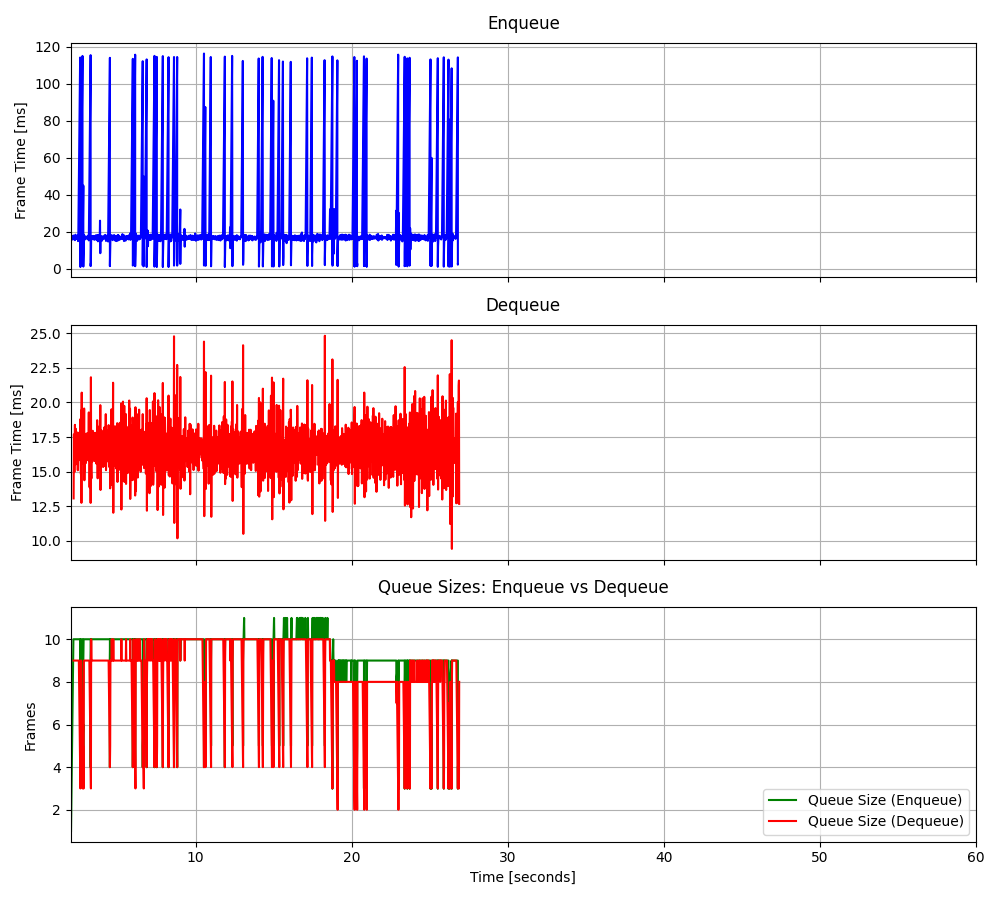

The file beside this chart, header and first rows:
2.02361749950796, 16.6649, 2.18993319943547, 13.0634, 1, 16.6649, 9, -6.119433, 0.494733
2.041, 16.08, 2.208, 17.69, 2, 16.37, 9, -24.77, -0.629
2.058, 17.71, 2.225, 17.21, 3, 16.82, 9, 16.25, -0.3585
2.073, 15.64, 2.24, 14.96, 4, 16.53, 9, 15.73, -0.2643
2.09, 17.56, 2.257, 17.18, 5, 16.73, 9, 16.85, 0.1705
2.106, 17.06, 2.275, 18.38, 6, 16.79, 9, 16.55, 0.1839
2.124, 15.87, 2.29, 16.37, 7, 16.66, 9, 12.25, -0.293
2.14, 17.15, 2.307, 15.51, 8, 16.72, 9, 16.02, -0.5699
2.157, 15.81, 2.325, 18.1, 9, 16.62, 9, 4.078, -0.3987
2.176, 17.84, 2.341, 15.59, 10, 16.74, 9, 16.54, -0.4984
2.19, 17.01, 2.357, 17.22, 10, 16.76, 9, 16.62, -0.4634
2.208, 15.96, 2.376, 17.87, 10, 16.7, 9, 16.42, -1.104
2.225, 16.79, 2.392, 16.73, 10, 16.7, 9, 16.68, 0.1051
2.24, 17, 2.409, 16.14, 10, 16.73, 9, 16.63, -1.531
2.257, 16.75, 2.425, 17.25, 10, 16.73, 9, 17.19, 1.356
2.275, 15.34, 2.441, 16.41, 10, 16.64, 9, 15.95, 1.018
2.29, 16.32, 2.457, 15.1, 10, 16.62, 9, -60.19, 0.3118
2.307, 18.28, 2.474, 16.89, 10, 16.71, 9, 5.611, 0.331
2.325, 15.9, 2.49, 17.12, 10, 16.67, 9, 8.045, 1.062
2.341, 16.23, 2.508, 15.97, 10, 16.65, 9, 8.236, 0.026
2.357, 16.19, 2.524, 17.16, 10, 16.63, 9, 8.795, -0.3045
2.376, 17.37, 2.54, 16.35, 10, 16.66, 8, 9.149, -1.732
2.392, 16.7, 2.558, 17.83, 10, 16.66, 7, 7.265, 0.1871
2.409, 16.46, 2.575, 16.99, 10, 16.65, 6, 9.475, -0.6599
2.425, 16.33, 2.592, 16.02, 10, 16.64, 5, 8.954, 1.078
2.441, 16.97, 2.608, 15.82, 10, 16.65, 4, 10.47, -0.0307
2.457, 18.15, 2.625, 18.8, 10, 16.71, 3, 8.909, 0.6885
2.474, 14.82, 2.641, 15.89, 10, 16.64, 9, 10.35, -0.2645
2.49, 17.35, 2.657, 14.82, 10, 16.67, 9, 8.645, 0.3344
2.608, 114.2, 2.675, 19.42, 10, 19.92, 9, 9.639, -0.4319
2.608, 2.446, 2.69, 12.74, 4, 19.35, 8, 9.189, -0.5463
2.608, 1.426, 2.709, 20.71, 5, 18.79, 7, 10.1, 0.9991
2.608, 1.933, 2.725, 15.64, 6, 18.28, 6, 9.867, -0.1334
2.625, 1.992, 2.741, 15.58, 7, 17.8, 5, 9.341, 0.4005
2.625, 1.702, 2.759, 17.86, 7, 17.34, 4, 9.382, -0.8553
2.625, 0.9973, 2.775, 15.99, 8, 16.89, 3, 7.546, 0.6555
2.625, 8.524, 2.793, 18.74, 9, 16.66, 5, 9.295, -0.4544
2.641, 16.49, 2.811, 17.93, 10, 16.66, 4, 8.893, -0.5006
2.759, 115, 2.83, 17.49, 10, 19.18, 3, 10.09, -0.1986
2.759, 2.297, 2.847, 16.58, 4, 18.76, 9, 8.633, -0.774
2.759, 2.394, 2.864, 19.56, 5, 18.36, 9, 7.284, 0.407
2.811, 44.85, 2.879, 14.37, 6, 18.99, 9, 10.2, -0.5693
2.811, 2.257, 2.896, 16.89, 4, 18.6, 9, 8.556, -0.9555
2.811, 1.493, 2.913, 15.09, 5, 18.21, 9, 10.14, -0.1943
2.811, 1.234, 2.929, 16.53, 6, 17.83, 9, 9.695, -0.6866
2.811, 2.121, 2.946, 16.48, 7, 17.49, 9, 10.96, 0.004056
2.811, 1.176, 2.964, 17.73, 8, 17.15, 9, 10.85, 0.408
2.811, 2.093, 2.979, 15.62, 9, 16.83, 9, 9.89, -1.202
2.83, 8.295, 2.996, 17.25, 10, 16.66, 9, 10.44, -0.6852
2.847, 18.27, 3.012, 16.04, 10, 16.69, 9, 9.549, 0.3136
2.864, 15.11, 3.029, 16.76, 10, 16.66, 9, 9.395, -0.9058
2.879, 17.7, 3.047, 17.77, 10, 16.68, 9, 11.01, -0.3887
2.896, 16.41, 3.063, 16.38, 10, 16.67, 9, 9.355, 0.2611
2.913, 16.99, 3.08, 16.81, 10, 16.68, 9, 9.569, 0.2397
2.929, 17.23, 3.097, 16.34, 10, 16.69, 9, 11.22, -0.778
2.946, 16.27, 3.114, 16.89, 10, 16.68, 9, 10.58, -0.6046
2.964, 17.03, 3.129, 15.81, 10, 16.69, 9, 8.254, 0.6749
2.979, 16.32, 3.146, 17.01, 10, 16.68, 9, 9.574, -0.9158
2.996, 16.15, 3.164, 19.28, 10, 16.67, 9, 10.89, -0.7874
3.012, 17.25, 3.179, 16.04, 10, 16.68, 9, 10.21, -0.2989
3.029, 16.66, 3.198, 18.07, 10, 16.68, 9, 9.052, -0.1131
... 1,546 more rows
